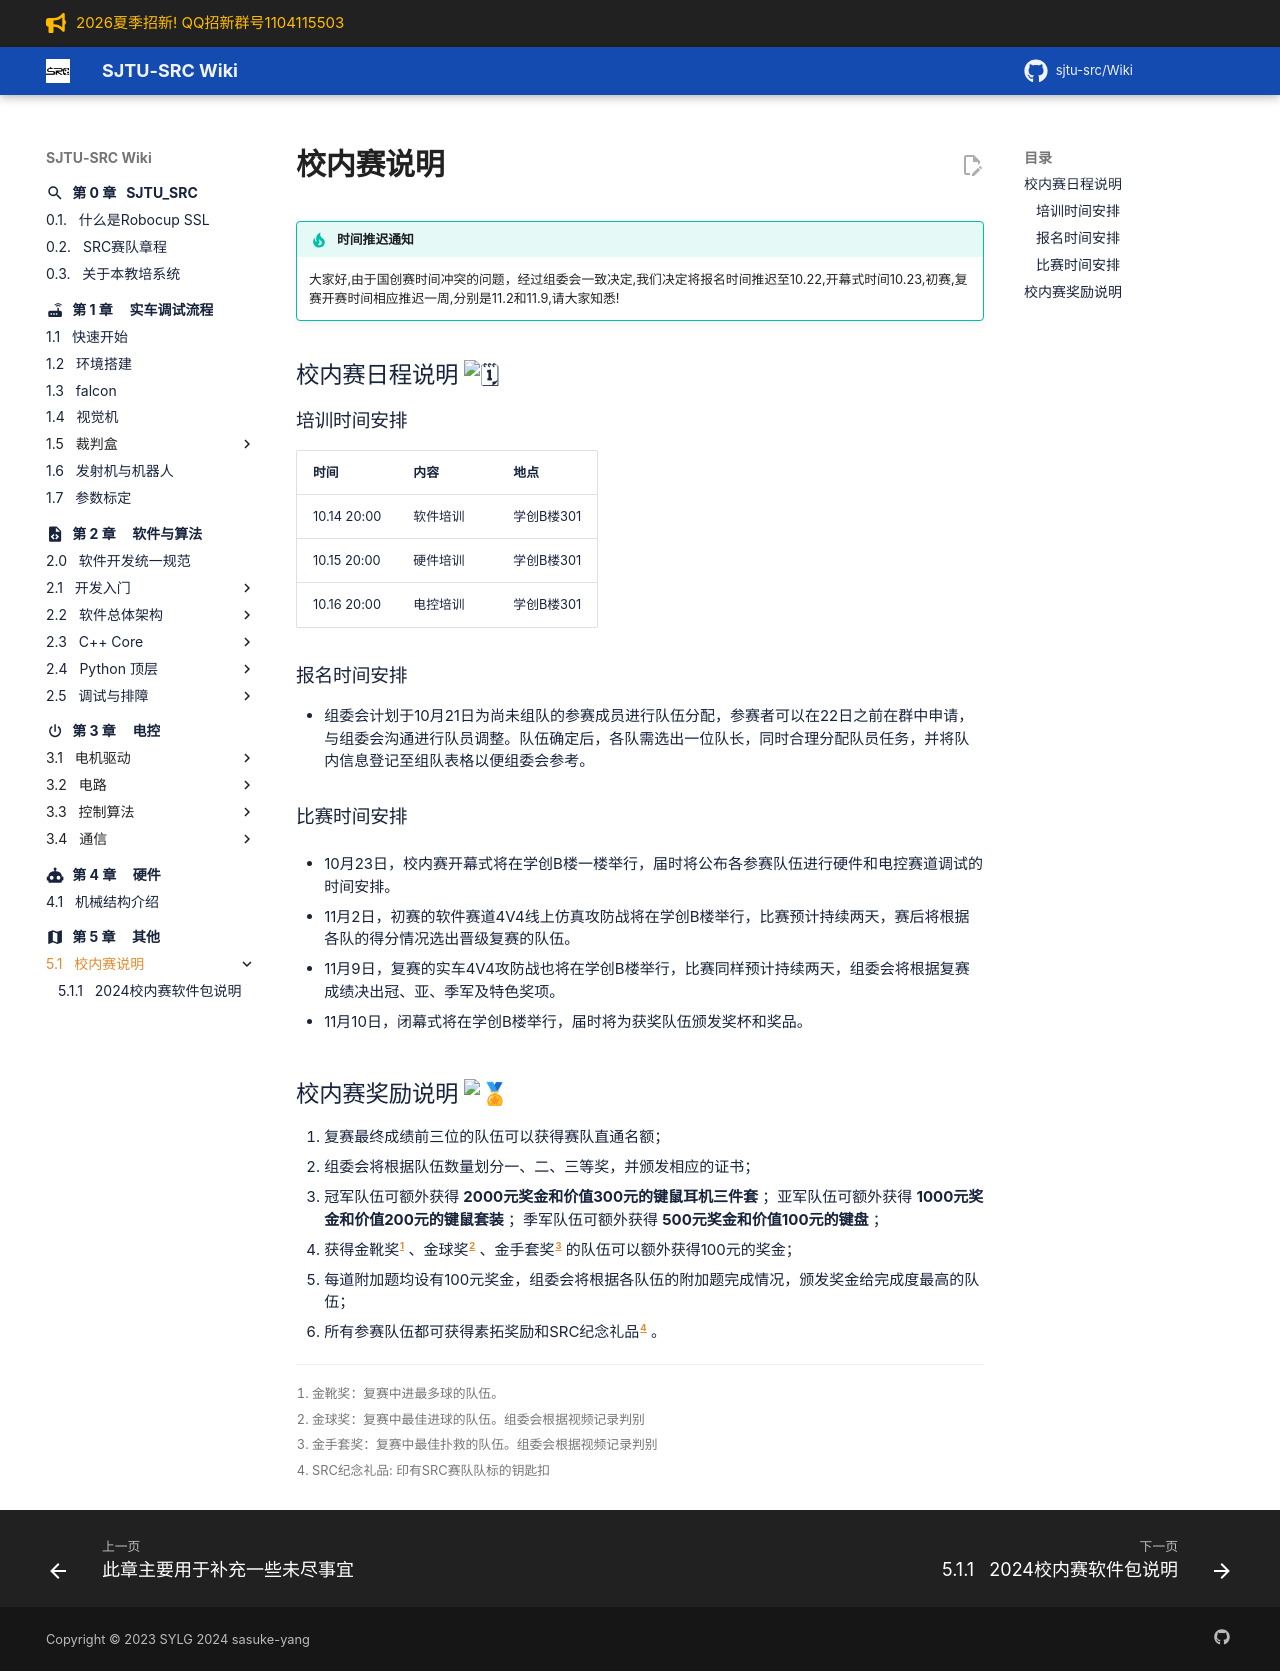

repository: sjtu-src/Wiki · page: chapter_other/freshmencup/index.html · generator: mkdocs

# 校内赛说明

!!! tip "时间推迟通知"
    大家好,由于国创赛时间冲突的问题，经过组委会一致决定,我们决定将报名时间推迟至10.22,开幕式时间10.23,初赛,复赛开赛时间相应推迟一周,分别是11.2和11.9,请大家知悉!

## 校内赛日程说明 :calendar_spiral:{ .lg.middle}

### 培训时间安排

| 时间       | 内容           | 地点   |
| ---------- | -------------- | ------ |
| 10.14 20:00      | 软件培训           | 学创B楼301   |
| 10.15 20:00     | 硬件培训         | 学创B楼301   |
| 10.16 20:00      | 电控培训           | 学创B楼301   |

### 报名时间安排

- 组委会计划于10月21日为尚未组队的参赛成员进行队伍分配，参赛者可以在22日之前在群中申请，与组委会沟通进行队员调整。队伍确定后，各队需选出一位队长，同时合理分配队员任务，并将队内信息登记至组队表格以便组委会参考。

### 比赛时间安排

- 10月23日，校内赛开幕式将在学创B楼一楼举行，届时将公布各参赛队伍进行硬件和电控赛道调试的时间安排。

- 11月2日，初赛的软件赛道4V4线上仿真攻防战将在学创B楼举行，比赛预计持续两天，赛后将根据各队的得分情况选出晋级复赛的队伍。

- 11月9日，复赛的实车4V4攻防战也将在学创B楼举行，比赛同样预计持续两天，组委会将根据复赛成绩决出冠、亚、季军及特色奖项。

- 11月10日，闭幕式将在学创B楼举行，届时将为获奖队伍颁发奖杯和奖品。

## 校内赛奖励说明 :medal:{ .lg.middle}

1. 复赛最终成绩前三位的队伍可以获得赛队直通名额；
2. 组委会将根据队伍数量划分一、二、三等奖，并颁发相应的证书；
3. 冠军队伍可额外获得 **2000元奖金和价值300元的键鼠耳机三件套** ；亚军队伍可额外获得 **1000元奖金和价值200元的键鼠套装** ；季军队伍可额外获得  **500元奖金和价值100元的键盘** ；
4. 获得金靴奖[^1] 、金球奖[^2] 、金手套奖[^3] 的队伍可以额外获得100元的奖金；
5. 每道附加题均设有100元奖金，组委会将根据各队伍的附加题完成情况，颁发奖金给完成度最高的队伍；
6. 所有参赛队伍都可获得素拓奖励和SRC纪念礼品[^4] 。
[^1]: 金靴奖：复赛中进最多球的队伍。
[^2]: 金球奖：复赛中最佳进球的队伍。组委会根据视频记录判别
[^3]: 金手套奖：复赛中最佳扑救的队伍。组委会根据视频记录判别
[^4]: SRC纪念礼品: 印有SRC赛队队标的钥匙扣
